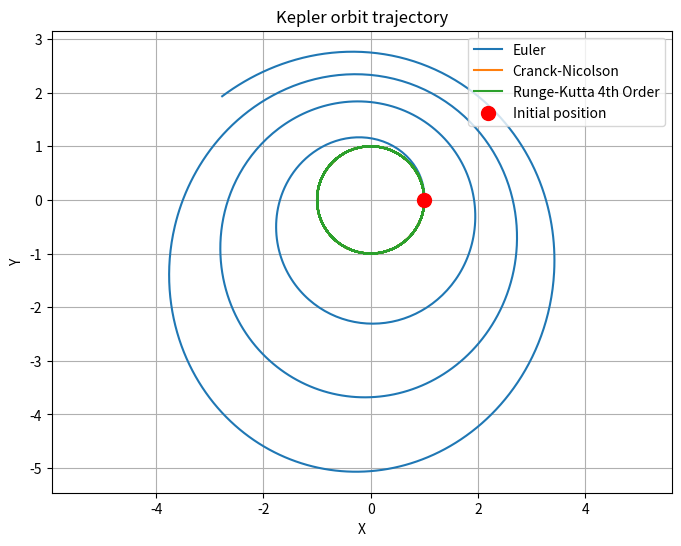
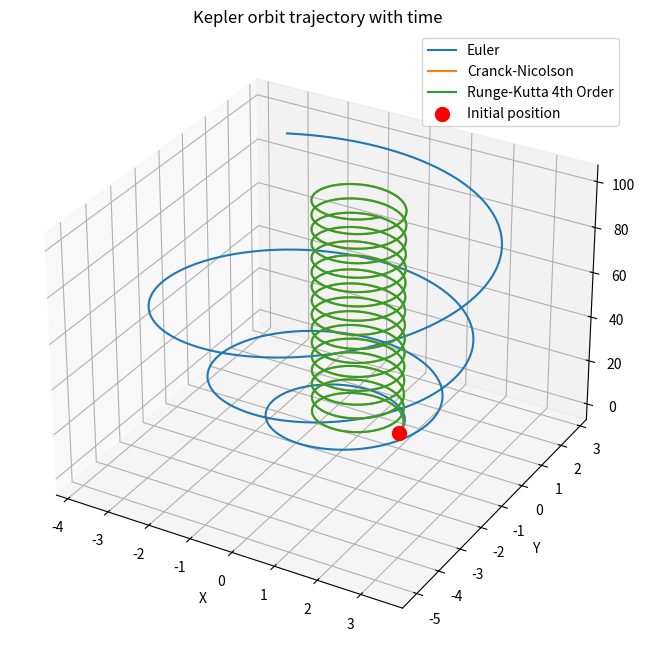

Source code (Python) for these figures, in order:
"""
Ampliación de Matemáticas - Master Universitario en Sistemas Espaciales - ETSIAE
Milestone 1 : Prototypes to integrate orbits without functions
1. Write a script to integrate Kepler orbits with an Euler method.
2. Write a script to integrate Kepler orbits with a Crank-Nicolson method.
3. Write a script to integrate Kepler orbits with a Runge-Kutta fourth order.
4. Change time step and plot orbits. Discuss results
"""
from numpy import array,concatenate,zeros,abs,max
from numpy.linalg import norm
import matplotlib.pyplot as plt
from mpl_toolkits.mplot3d import Axes3D

def F(dr,r): #Definition of F(dr,-r/norm(r)**3). Transforms R4 to R4
    F1=dr
    F2=-r/norm(r)**3
    F=concatenate((F1,F2))
    return F


r0 = array([1, 0]) #Definition of initial position
dr0 = array([0, 1]) #Definition of initial velocity
delta_T=0.1 #Definition of Delta T = t_total/n
n=1000 #Definition of n number of steps


"""
----------------------------
1. RESOLUTION WITH EULER SCHEME
----------------------------
Euler scheme has an spectral radius p>1 so is unstable

Explicit method U_n+1 = U_n + delta_T * F(dr_n,r_n)
"""
U_Euler=zeros((5,n)) #Definition of the size of U state vector where each column is [r(1x2),dr(1x2),t]'
U_Euler[0:4,0]= concatenate((r0,dr0)) #Include initial conditions in U

for i in range (n):
    U_Euler[4,i]=i*delta_T #Include time in U[5,:]

for i in range (1,n):
    U_Euler[0:4,i]=U_Euler[0:4,i-1]+delta_T*F(U_Euler[2:4,i-1],U_Euler[0:2,i-1]) #Euler scheme--> U_n+1 = U_n + delta_T * F(dr_n,r_n)


"""
----------------------------
2. RESOLUTION WITH 1st ORDER CRANCK-NICOLSON SCHEME
----------------------------
Implicit method U_n+1 = U_n + delta_T/2 * (F(dr_n,r_n) + F(dr_n+1,r_n+1))

To solve the implicit method, first start with an Euler scheme U_n+1_Euler = U_n + delta_T * F(dr_n,r_n) and
introduce it in the Cranck_Nicolson scheme U_n+1_Cranck = U_n + delta_T/2 * (F(dr_n,r_n) + F(dr_n+1_Euler,r_n+1_Euler)) then
calculate the Error = U_n+1_Cranck - U_n+1_Euler and if the error is > tolerance calculate iteratively U_n+1_Cranck = U_n + delta_T/2 * (F(dr_n,r_n) + F(dr_n+1_Cranck_previous,r_n+1_Cranck_previous))
until the solution converges so the Error < tolerance
"""
U_Cranck=zeros((5,n)) #Definition of the size of U state vector where each column is [r(1x2),dr(1x2),t]'
U_Cranck[0:4,0]= concatenate((r0,dr0)) #Include initial conditions in U
y_Euler=zeros(4) #Definition of the vector in which the Euler solution will be stored for each time step to iterate
y_Cranck=zeros((4,2)) #Definition of the vector in which the Cranck_Nicolson solution will be stored for each time step to iterate
Error_Cranck=zeros(4) #Definition of the error

for i in range (n):
    U_Cranck[4,i]=i*delta_T #Include time in U in U[5,:]

for i in range (1,n):
    y_Euler=U_Cranck[0:4,i-1]+delta_T*F(U_Cranck[2:4,i-1],U_Cranck[0:2,i-1]) #Euler scheme--> U_n+1 = U_n + delta_T * F(dr_n,r_n)
    y_Cranck[0:4,0]=U_Cranck[0:4,i-1]+delta_T/2*(F(U_Cranck[2:4,i-1],U_Cranck[0:2,i-1])+F(y_Euler[2:4],y_Euler[0:2])) #Cranck-Nicolson scheme--> U_n+1 = U_n + delta_T/2 * (F(dr_n,r_n) + F(dr_n+1,r_n+1)) with Euler first
    Error_Cranck=y_Cranck[0:4,0]-y_Euler # Calculates the first error Cranck - Euler

    while max(abs(Error_Cranck))>1e-6:
        y_Cranck[0:4,1]=U_Cranck[0:4,i-1]+delta_T/2*(F(U_Cranck[2:4,i-1],U_Cranck[0:2,i-1])+F(y_Cranck[2:4,0],y_Cranck[0:2,0])) #Iterate in the same way but using Cranck-Nicolson solution instead of the Euler one until the solution converges
        Error_Cranck=y_Cranck[0:4,1]-y_Cranck[0:4,0]
        y_Cranck[0:4,0]=y_Cranck[0:4,1]
        
    U_Cranck[0:4,i]=y_Cranck[0:4,1]
    


"""
----------------------------
3. RESOLUTION WITH 4th ORDER EXPLICIT RUNGE-KUTTA SCHEME
----------------------------
Explicit method U_n+1 = U_n + delta_T/6 * (k1 + 2*k2 + 2*k3 + k4)
where   k1 = F(t_n, dr_n, r_n)
        k2 = F(t_n + delta_T/2, dr_n + delta_T/2*k1, r_n + delta_T/2*k1) 
        k3 = F(t_n + delta_T/2, dr_n + delta_T/2*k2, r_n + delta_T/2*k2)
        k4 = F(t_n + delta_T, dr_n + delta_T*k3, r_n + delta_T*k3)

"""
U_Runge=zeros((5,n)) #Definition of the size of U state vector where each column is [r(1x2),dr(1x2),t]'
U_Runge[0:4,0]= concatenate((r0,dr0)) #Include initial conditions in U
k1=zeros(4)
k2=zeros(4)
k3=zeros(4)
k4=zeros(4)

for i in range (n):
    U_Runge[4,i]=i*delta_T #Include time in U[5,:]

for i in range (1,n):
    k1=F(U_Runge[2:4,i-1],U_Runge[0:2,i-1]) #k1 = F(t_n, dr_n, r_n)
    k2=F(U_Runge[2:4,i-1] + delta_T/2*k1[2:4],U_Runge[0:2,i-1] + delta_T/2*k1[0:2]) #k2 = F(t_n + delta_T/2, dr_n + delta_T/2*k1, r_n + delta_T/2*k1) 
    k3=F(U_Runge[2:4,i-1] + delta_T/2*k2[2:4],U_Runge[0:2,i-1] + delta_T/2*k2[0:2]) #k3 = F(t_n + delta_T/2, dr_n + delta_T/2*k2, r_n + delta_T/2*k2)
    k4=F(U_Runge[2:4,i-1] + delta_T*k3[2:4],U_Runge[0:2,i-1] + delta_T*k3[0:2]) #k4 = F(t_n + delta_T, dr_n + delta_T*k3, r_n + delta_T*k3)
    U_Runge[0:4,i]= U_Runge[0:4,i-1] + delta_T/6 * (k1 + 2*k2 + 2*k3 + k4) #Explicit Runge-Kutta 4th scheme--> U_n+1 = U_n + delta_T/6 * (k1 + 2*k2 + 2*k3 + k4)


"""
----------------------------
2D AND 3D GRAPHS
----------------------------
"""

# --- 2D GRAPH ---

x_Euler = U_Euler[0, :]
y_Euler = U_Euler[1, :]

x_Cranck = U_Cranck[0, :]
y_Cranck = U_Cranck[1, :]

x_Runge = U_Runge[0, :]
y_Runge = U_Runge[1, :]


plt.figure(figsize=(8, 6))
plt.plot(x_Euler, y_Euler, label='Euler')
plt.plot(x_Cranck, y_Cranck, label='Cranck-Nicolson')
plt.plot(x_Runge, y_Runge, label='Runge-Kutta 4th Order')
plt.scatter(x_Euler[0], y_Euler[0], color='red', s=100, zorder=5, label='Initial position')
plt.xlabel('X')
plt.ylabel('Y')
plt.title('Kepler orbit trajectory')
plt.grid(True) 
plt.legend()  
plt.axis('equal') 
plt.show() 


# --- 3D GRAPH ---

t = U_Euler[4, :] 

fig = plt.figure(figsize=(10, 8))
ax = fig.add_subplot(111, projection='3d')
ax.plot(x_Euler, y_Euler, t, label='Euler')
ax.plot(x_Cranck, y_Cranck, t, label='Cranck-Nicolson')
ax.plot(x_Runge, y_Runge, t, label='Runge-Kutta 4th Order')
ax.scatter(x_Euler[0], y_Euler[0], t[0], color='red', s=100, label='Initial position')
ax.set_xlabel('X')
ax.set_ylabel('Y')
ax.set_zlabel('t')
ax.set_title('Kepler orbit trajectory with time')
ax.legend()
plt.show()